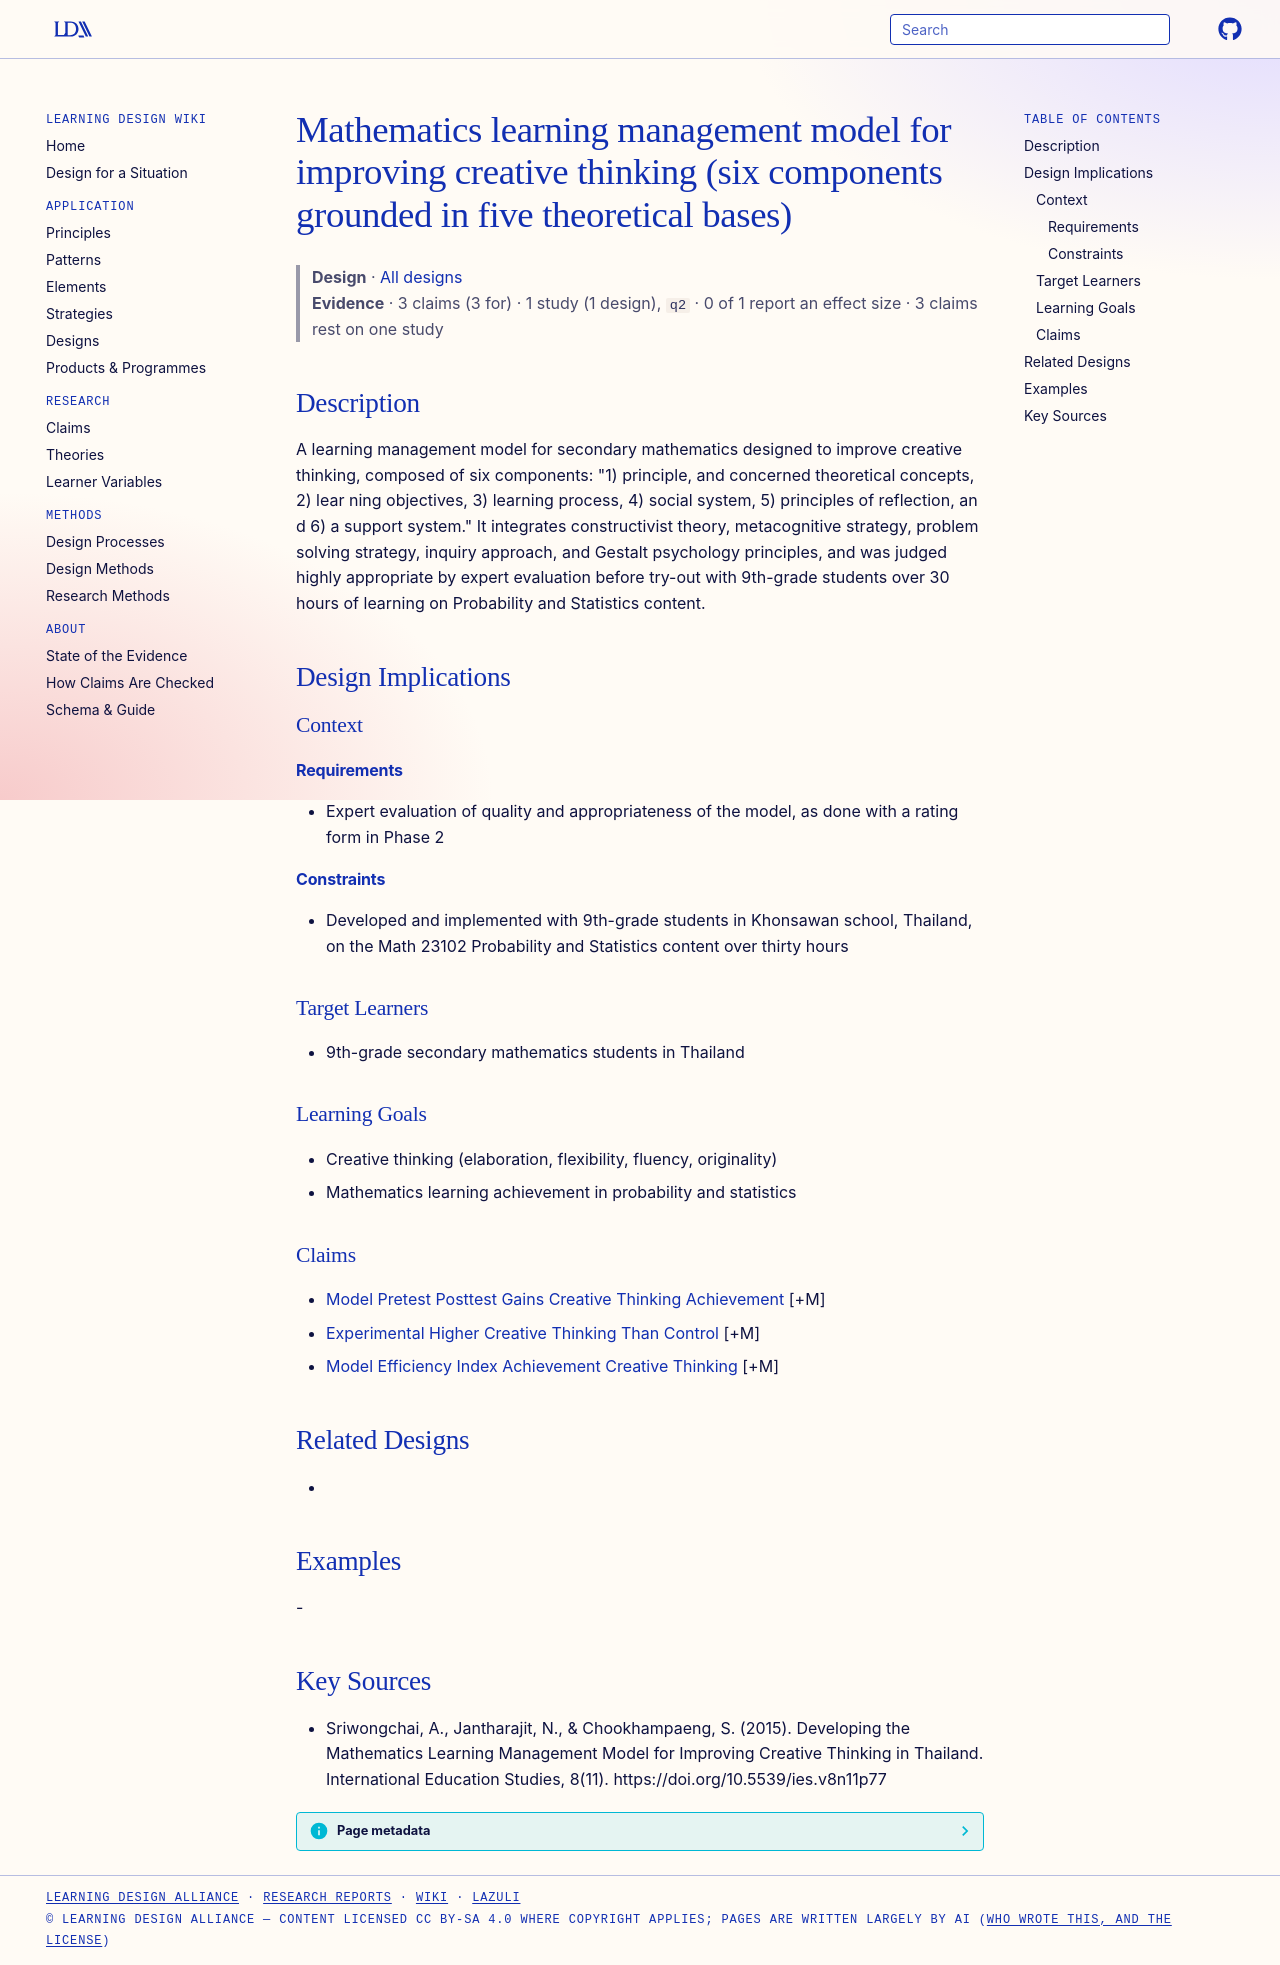

repository: Learning-Design-Alliance/learning-wiki · page: designs/math-creative-thinking-learning-management-model/index.html · generator: mkdocs

---
type: design
id: math-creative-thinking-learning-management-model
title: Mathematics learning management model for improving creative thinking (six components grounded in five theoretical bases)
description: "A learning management model for secondary mathematics designed to improve creative thinking, composed of six components: \"1) principle, and concerned theoretical concepts, 2) lear ning objectives, 3) learning process,..."
status: review
generated:
  by: "process:settle-candidates"
  at: 2026-11-02
sources:
  - id: sriwongchai-2015
    resource: "https://doi.org/10.5539/ies.v8n11p77"
    title: "Sriwongchai, A., Jantharajit, N., & Chookhampaeng, S. (2015). Developing the Mathematics Learning Management Model for Improving Creative Thinking in Thailand. International Education Studies, 8(11). https://doi.org/10.5539/ies.v8n11p77"
    author: "Sriwongchai, A., Jantharajit, N., & Chookhampaeng, S"
---

# Mathematics learning management model for improving creative thinking (six components grounded in five theoretical bases)

> **Design** · [All designs](index.md)
> **Evidence** · 3 claims (3 for) · 1 study (1 design), `q2` · 0 of 1 report an effect size · 3 claims rest on one study

## Description
A learning management model for secondary mathematics designed to improve creative thinking, composed of six components: "1) principle, and concerned theoretical concepts, 2) lear ning objectives, 3) learning process, 4) social system, 5) principles of reflection, an d 6) a support system." It integrates constructivist theory, metacognitive strategy, problem solving strategy, inquiry approach, and Gestalt psychology principles, and was judged highly appropriate by expert evaluation before try-out with 9th-grade students over 30 hours of learning on Probability and Statistics content.

## Design Implications

### Context
#### Requirements
- Expert evaluation of quality and appropriateness of the model, as done with a rating form in Phase 2
#### Constraints
- Developed and implemented with 9th-grade students in Khonsawan school, Thailand, on the Math 23102 Probability and Statistics content over thirty hours

### Target Learners
- 9th-grade secondary mathematics students in Thailand

### Learning Goals
- Creative thinking (elaboration, flexibility, fluency, originality)
- Mathematics learning achievement in probability and statistics

### Claims
- [Model Pretest Posttest Gains Creative Thinking Achievement](../claims/model-pretest-posttest-gains-creative-thinking-achievement.md) [+M]
- [Experimental Higher Creative Thinking Than Control](../claims/experimental-higher-creative-thinking-than-control.md) [+M]
- [Model Efficiency Index Achievement Creative Thinking](../claims/model-efficiency-index-achievement-creative-thinking.md) [+M]

## Related Designs
- 

## Examples
-

## Key Sources
- Sriwongchai, A., Jantharajit, N., & Chookhampaeng, S. (2015). Developing the Mathematics Learning Management Model for Improving Creative Thinking in Thailand. International Education Studies, 8(11). https://doi.org/10.5539/ies.v8n11p77
